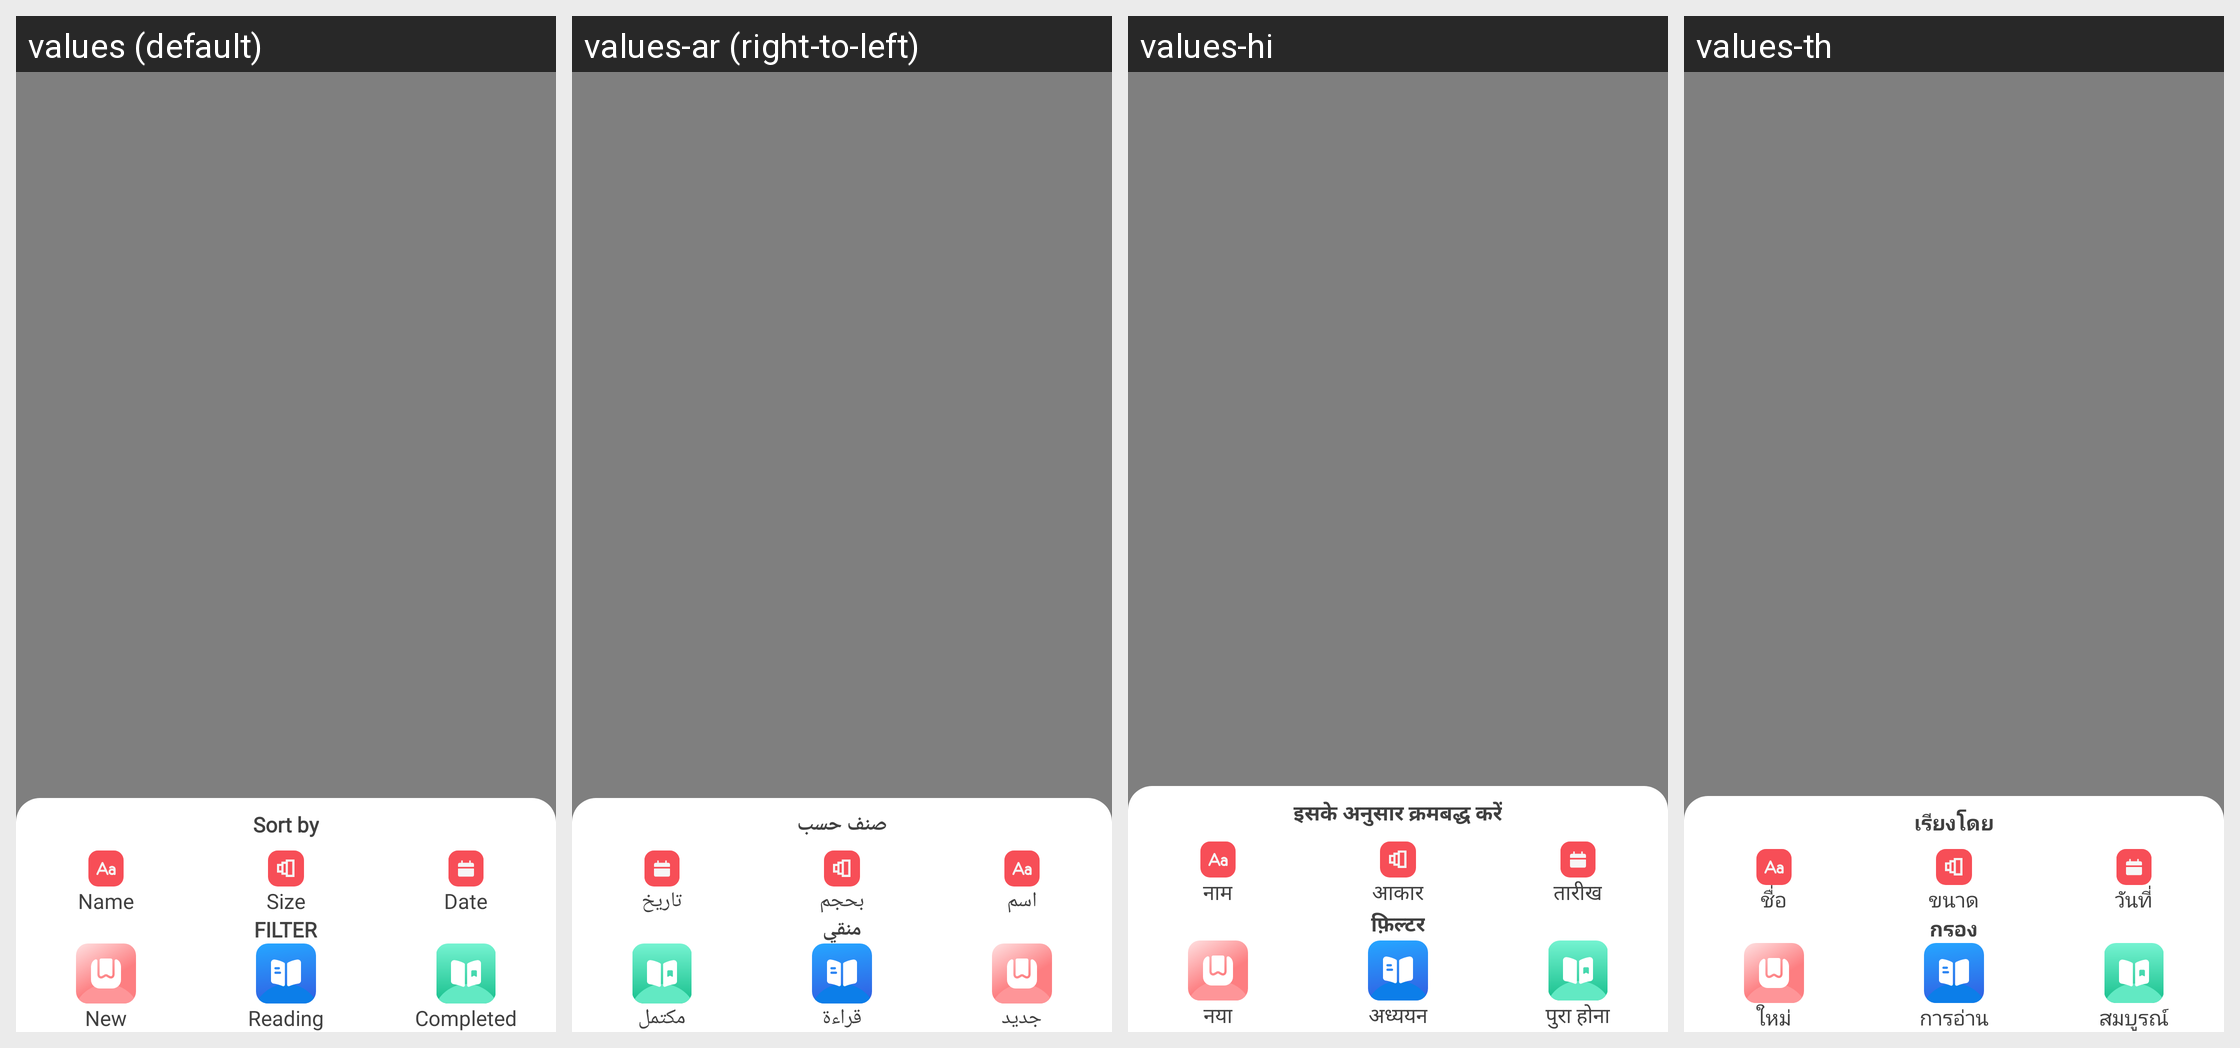

This grid shows one Android layout under several languages. Give, for every string resource on the screen, its name, the default text and each shown locale's text.
Android screen res/layout/fragment_sheet_mode.xml rendered under 4 locales, left to right: values (default), values-ar (right-to-left), values-hi, values-th. Device: Nexus 5 (rendered at 1080×1920; each locale shown at half size, 540×960, under a caption strip naming it); theme Theme.AppTheme.
Other locales in the repository, not shown: values-bg, values-cs, values-de, values-el, values-es, values-fr, values-in, values-it, values-ja, values-ko, values-nl, values-pl, values-pt, values-ro, values-ru, values-sv, values-vi, values-zh-rCN, values-zh-rTW.
Strings drawn on this screen, with the default value and each locale's value (text and hints the layout hard-codes, and strings that could not be matched under every locale, appear in the picture but are not listed):

sort_by
  values: Sort by
  values-ar: صنف حسب
  values-hi: इसके अनुसार क्रमबद्ध करें
  values-th: เรียงโดย

name
  values: Name
  values-ar: اسم
  values-hi: नाम
  values-th: ชื่อ

size
  values: Size
  values-ar: بحجم
  values-hi: आकार
  values-th: ขนาด

date
  values: Date
  values-ar: تاريخ
  values-hi: तारीख
  values-th: วันที่

filter
  values: Filter
  values-ar: منقي
  values-hi: फ़िल्टर
  values-th: กรอง

news
  values: New
  values-ar: جديد
  values-hi: नया
  values-th: ใหม่

reading
  values: Reading
  values-ar: قراءة
  values-hi: अध्ययन
  values-th: การอ่าน

completed
  values: Completed
  values-ar: مكتمل
  values-hi: पुरा होना
  values-th: สมบูรณ์
